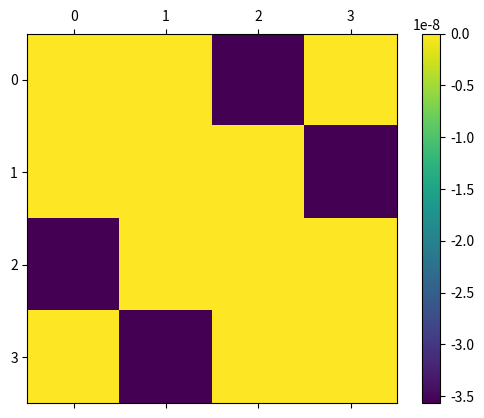
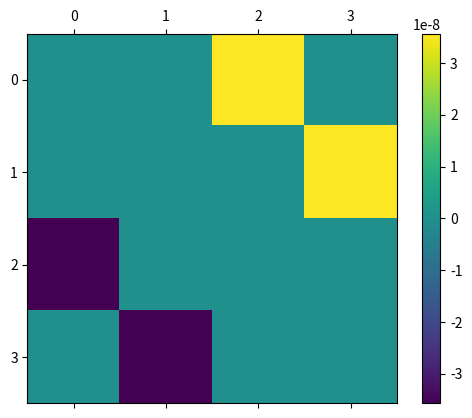

Python code for these plots, in order: (Note: this script raises an exception after producing the figures.)
import numpy as np
from matplotlib import pyplot as plt
import time
import scipy.sparse as sparse

def matshow_cbar(mat):
    fig = plt.figure()
    ax = fig.add_subplot(111)
    cax = ax.matshow(mat)
    fig.colorbar(cax)

#Setting up some constants
e = 1.6e-19              # Electron charge (C)
h = 6.625e-34            # Planck constant (Js)

ge = 1.9987213544        # Electron Lande g factor
gn = -2.26               # Neutron Lande g factor
# BTW this is the same kind of g factor spoken about recently in the news (Fermilab-2021) but that is for a muon.

# The h_bar is included in the units of mu_B, mu_n and A
mu_B = 5.7962605e-5      # Bohr magnaton (eV/T)
mu_n = 3.156739525e-8    # Nuclear magneton (eV/T)

B = np.array([1, 1, 0])  # Magnetic field strength vector (Tesla)
A = 117e6                # Fermi contact hyperfine constant (Hz)
I =  np.diag([1]*2)      # Identity matrix

print(B)
print(I)

# Spin matricies, Pauli matrices * 1/2, hbar is factored in later
X = 0.5*np.array([[0,1],[1,0]])
Y = 0.5*np.array([[0, -1j],[1j, 0]])
Z = 0.5*np.array([[1, 0], [0, -1]])

print(X)
print(Y)
print(Z)

# Hamiltonian for the neutron (Nuclear Zeeman Interaction)
H_zn = gn*mu_n*(B[0]*np.kron(X, I)+B[1]*np.kron(Y, I)+ B[2]*np.kron(Z, I)) # (eV)
print(H_zn) 

matshow_cbar(np.real(H_zn))
matshow_cbar(np.imag(H_zn))

# Hamiltonian for the electron (Electron Zeeman Interaction)
H_ze = ge*mu_B*(B[0]*np.kron(I, X)+B[1]*np.kron(I, Y)+ B[2]*np.kron(I, Z)) # eV

H_z = (H_zn + H_ze)*e/h # Hz

# Hamiltonian for the hyperfine interaction
H_hf = A*(np.kron(X, X) + np.kron(Y, Y) + np.kron(Z, Z)) # Hz

H = H_z + H_hf

# Step 4 - Generate Solution
vals, vecs = np.linalg.eigh(H)
# vals is the eigen values, vecs are the eigen vectors (as a matrix)

# Step 5 - extract and print
for i in range(len(vals)):
    print("[{}] \t Eigenvalues = {:.4E} \n \t Eigenvector = \n".format(i,vals[i]) + str(vecs[:,i]))

def forward_diff_mat(nodes):
    return np.diag([-2]*nodes,0) + np.diag([1]*(nodes-1),1) + np.diag([1]*(nodes-1),-1)

# Make our matrix and print it to see.
H = -20*forward_diff_mat(500)
print('Uncrompressed Matrix:')
print(H)

# Let's have a look at different sparse representations of this matrix.
H_csc = sparse.csc_matrix(H)
print('\nCompressed Sparse Column:')
print(H_csc)
H_csr = sparse.csr_matrix(H)
print('\nCompressed Sparse Row:')
print(H_csr)
H_dok = sparse.dok_matrix(H)
print('\nDictionary of Keys')
print(H_dok)
H_lil = sparse.lil_matrix(H)
print('\nList of Lists')
print(H_lil)


# There doesn't appear to be much difference *in the print out*, but there may be a lot going on behind the scenes.

# We can take any of our matrices and convert them to a 'regular' matrix format by calling the .todense function
H_normal = H_csr.todense()
# Back to a normal matrix:
print(H_normal)

H_csc.conj()

# These are some sparse matrix example functions you can do on sparse matrices.
print("Calculating the mean value:")
print("Regular matrix representation")
print(np.mean(H))
print('\nCompressed Sparse Column:')
print(H_csc.mean())
print('\nCompressed Sparse Row:')
print(H_csr.mean())
print('\nList of Lists')
print(H_lil.mean())
print('\nDictionary of Keys')
print(H_dok.mean())

#timing something is pretty simple; you get a start time, a finish time, and subtract them from each other.
start = time.perf_counter()
for i in range(1000000):
    a = 1+2
end = time.perf_counter()

print('Time taken (s):')
print(end-start)

# Let's time how long it takes to make a sparse representation of a matrix:
nodes = 10000
H = -20*forward_diff_mat(nodes)

print('Making a CSR sparse Matrix of size N = %s'% nodes)
start = time.perf_counter()
H_csr = sparse.csr_matrix(H)
end = time.perf_counter()
print('Time taken (s):')
print(end-start)

print('Making a LIL sparse Matrix of size N = %s'% nodes)
start = time.perf_counter()
H_lil = sparse.lil_matrix(H)
end = time.perf_counter()
print('Time taken (s):')
print(end-start)

Repeats = 1000

#doing some addition

print('Adding 2 ordinary Matricies of size N = %s'% nodes)
start = time.perf_counter()
for i in range(Repeats):
    a = H + H
end = time.perf_counter()
print('Time taken (s):')
print(end-start)

print('Adding 2 CSR sparse Matricies of size N = %s'% nodes)
start = time.perf_counter()
for i in range(Repeats):
    a = H_csr + H_csr
end = time.perf_counter()
print('Time taken (s):')
print(end-start)

print('Adding 2 LIL sparse Matricies of size N = %s'% nodes)
start = time.perf_counter()
for i in range(Repeats):
    a = H_lil + H_lil
end = time.perf_counter()
print('Time taken (s):')
print(end-start)

# Let's see how large our representations are:

H = -20*forward_diff_mat(500)

print('Size of matrix (in MB):')
print(H.data.nbytes/(1024**2))

print('\nSize of CSR representation (in MB):')
H_csr = sparse.csr_matrix(H)
print(H_csr.data.nbytes/(1024**2))

print('\nSize of LIL representation (in MB):')
H_lil = sparse.lil_matrix(H)
print(H_lil.data.nbytes/(1024**2))

